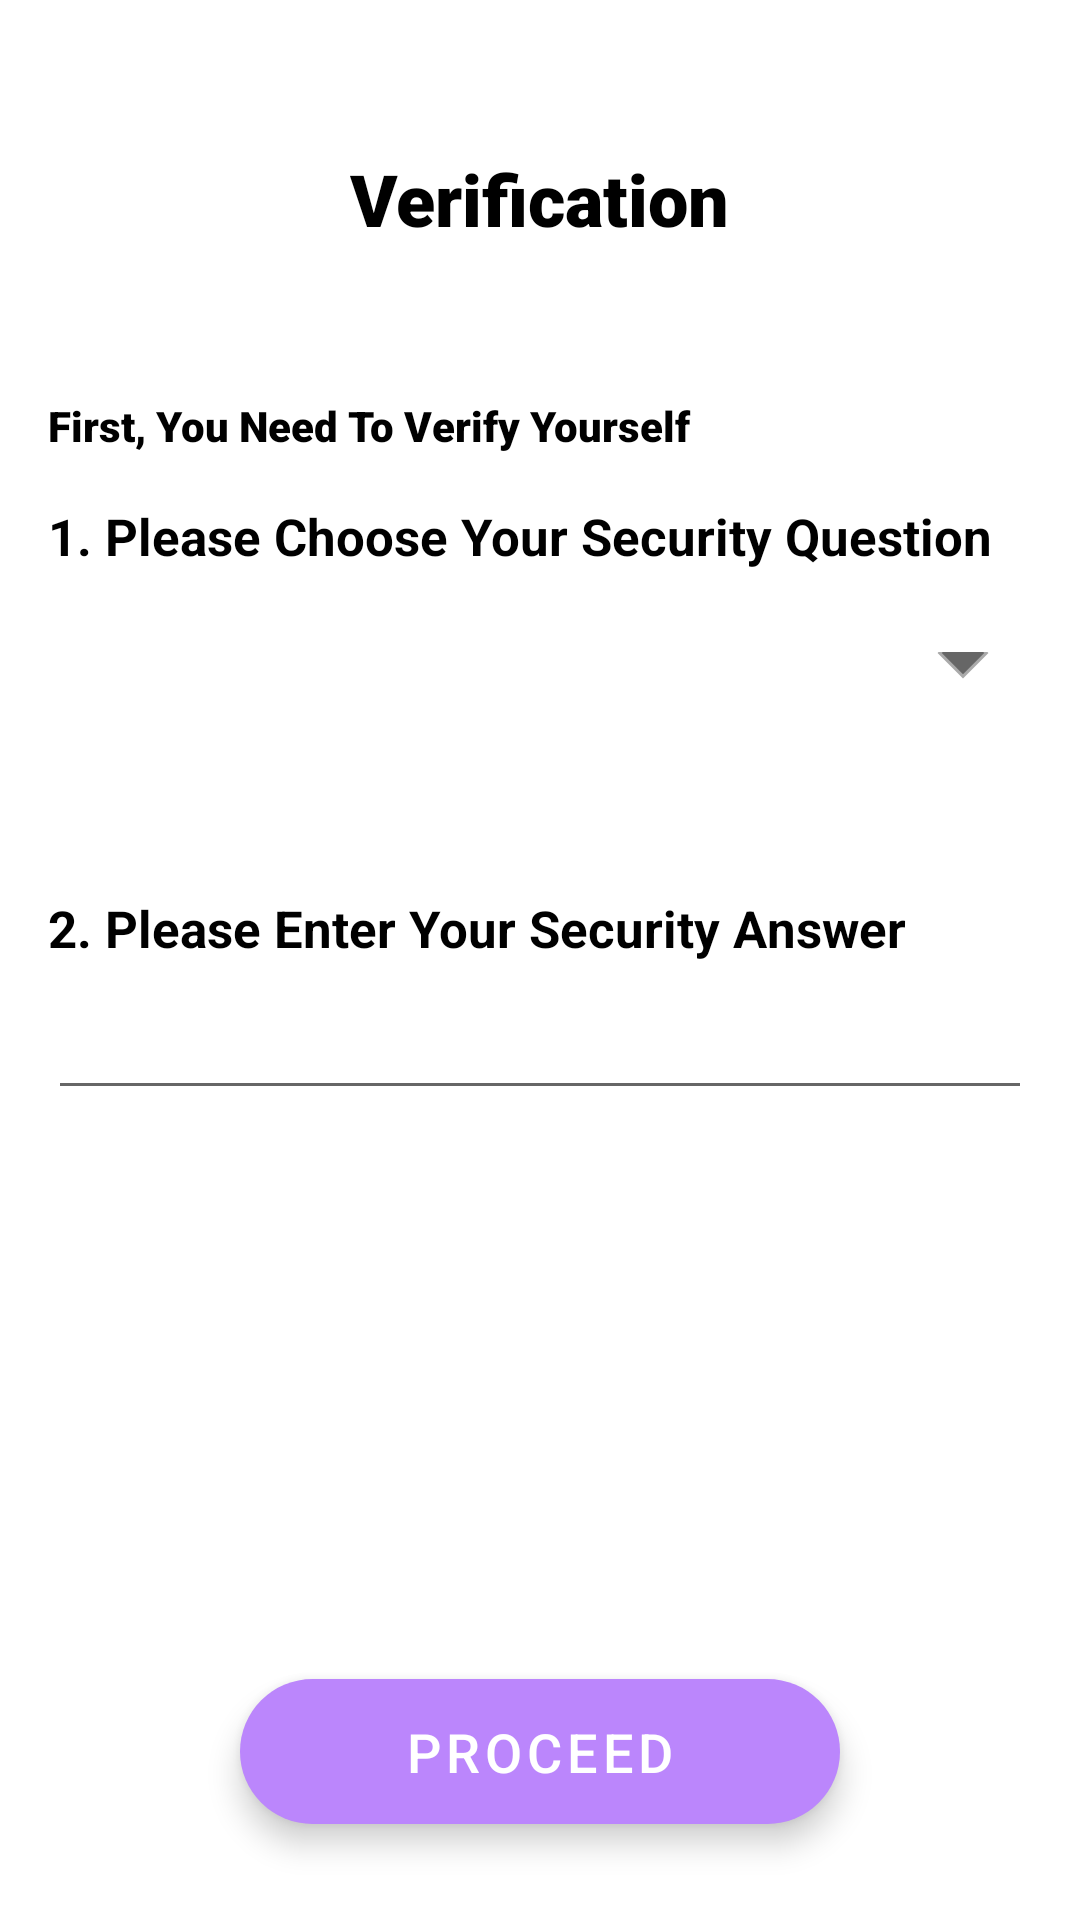

Produce the Android XML layout that renders to this screen, including the resource entries it uses.
<!-- AndroidManifest.xml: application theme Theme.StepUP -->
<!-- res/layout/activity_verification.xml -->
<?xml version="1.0" encoding="utf-8"?>
<androidx.constraintlayout.widget.ConstraintLayout xmlns:android="http://schemas.android.com/apk/res/android"
    xmlns:app="http://schemas.android.com/apk/res-auto"
    xmlns:tools="http://schemas.android.com/tools"
    android:layout_width="match_parent"
    android:layout_height="match_parent"
    android:layout_gravity="center"
    android:foregroundGravity="center"
    tools:context=".Activities.VerificationActivity">

    <TextView
        android:id="@+id/txtViewVerification"
        android:layout_width="wrap_content"
        android:layout_height="wrap_content"
        android:layout_marginTop="50dp"
        android:fontFamily="sans-serif-black"
        android:text="@string/verification"
        android:textColor="@color/black"
        android:textSize="24sp"
        app:layout_constraintEnd_toEndOf="parent"
        app:layout_constraintStart_toStartOf="parent"
        app:layout_constraintTop_toTopOf="parent" />

    <TextView
        android:id="@+id/txtViewVerificationGuide"
        android:layout_width="0dp"
        android:layout_height="wrap_content"
        android:layout_marginStart="16dp"
        android:layout_marginTop="50dp"
        android:layout_marginEnd="16dp"
        android:fontFamily="sans-serif-black"
        android:text="@string/verification_guide"
        android:textColor="@color/black"
        app:layout_constraintEnd_toEndOf="parent"
        app:layout_constraintHorizontal_bias="0.0"
        app:layout_constraintStart_toStartOf="parent"
        app:layout_constraintTop_toBottomOf="@+id/txtViewVerification" />

    <TextView
        android:id="@+id/txtViewChooseSecurityQuestion"
        android:layout_width="0dp"
        android:layout_height="wrap_content"
        android:layout_marginTop="16dp"
        android:text="@string/choose_security_question"
        android:textColor="@color/black"
        android:textSize="17sp"
        android:textStyle="bold"
        app:layout_constraintEnd_toEndOf="@+id/txtViewVerificationGuide"
        app:layout_constraintHorizontal_bias="0.0"
        app:layout_constraintStart_toStartOf="@+id/txtViewVerificationGuide"
        app:layout_constraintTop_toBottomOf="@+id/txtViewVerificationGuide" />

    <Spinner
        android:id="@+id/spinnerSecurityQuestion1"
        android:layout_width="0dp"
        android:layout_height="50dp"
        android:layout_marginTop="8dp"
        android:background="@drawable/spinner_background"
        android:clickable="true"
        android:dropDownWidth="match_parent"
        android:focusable="true"
        android:spinnerMode="dropdown"
        app:layout_constraintEnd_toEndOf="@+id/txtViewChooseSecurityQuestion"
        app:layout_constraintStart_toStartOf="@+id/txtViewChooseSecurityQuestion"
        app:layout_constraintTop_toBottomOf="@+id/txtViewChooseSecurityQuestion" />

    <TextView
        android:id="@+id/textViewInputSecurityAnswer"
        android:layout_width="0dp"
        android:layout_height="wrap_content"
        android:layout_marginTop="50dp"
        android:text="@string/input_security_answer"
        android:textColor="@color/black"
        android:textSize="17sp"
        android:textStyle="bold"
        app:layout_constraintEnd_toEndOf="@+id/spinnerSecurityQuestion1"
        app:layout_constraintStart_toStartOf="@+id/spinnerSecurityQuestion1"
        app:layout_constraintTop_toBottomOf="@+id/spinnerSecurityQuestion1" />

    <EditText
        android:id="@+id/editTextSecurityAnswer1"
        android:layout_width="0dp"
        android:layout_height="wrap_content"
        android:layout_marginTop="8dp"
        android:ems="10"
        android:inputType="textPersonName"
        app:layout_constraintEnd_toEndOf="@+id/textViewInputSecurityAnswer"
        app:layout_constraintHorizontal_bias="0.0"
        app:layout_constraintStart_toStartOf="@+id/textViewInputSecurityAnswer"
        app:layout_constraintTop_toBottomOf="@+id/textViewInputSecurityAnswer" />

    <com.google.android.material.floatingactionbutton.ExtendedFloatingActionButton
        android:id="@+id/fabProceed"
        android:layout_width="200dp"
        android:layout_height="0dp"
        android:layout_marginBottom="32dp"
        android:paddingStart="0dp"
        android:paddingEnd="0dp"
        android:text="@string/proceed"
        android:textAlignment="center"
        android:textColor="@color/white"
        android:textSize="18sp"
        app:backgroundTint="@color/purple_200"
        app:layout_constraintBottom_toBottomOf="parent"
        app:layout_constraintEnd_toEndOf="parent"
        app:layout_constraintStart_toStartOf="parent" />

</androidx.constraintlayout.widget.ConstraintLayout>
<!-- resources referenced by this layout -->
<resources>
  <color name="black">#FF000000</color>
  <color name="purple_200">#FFBB86FC</color>
  <color name="white">#FFFFFFFF</color>
  <!-- drawable spinner_background (drawable) -->
  <?xml version="1.0" encoding="utf-8"?>
  <layer-list xmlns:android="http://schemas.android.com/apk/res/android">
      <item>
          <color android:color="@color/white" />
      </item>
      <item android:gravity="center_vertical|right" android:right="8dp">
          <layer-list>
              <item android:width="12dp" android:height="12dp" android:gravity="center" android:bottom="10dp">
                  <rotate
                      android:fromDegrees="45"
                      android:toDegrees="45">
                      <shape android:shape="rectangle">
                          <solid android:color="#666666" />
                          <stroke android:color="#aaaaaa" android:width="1dp"/>
                      </shape>
                  </rotate>
              </item>
              <item android:width="30dp" android:height="10dp" android:bottom="21dp" android:gravity="center">
                  <shape android:shape="rectangle">
                      <solid android:color="@color/white"/>
                  </shape>
              </item>
          </layer-list>
      </item>
  </layer-list>
  <string name="choose_security_question">1. Please Choose Your Security Question</string>
  <string name="input_security_answer">2. Please Enter Your Security Answer</string>
  <string name="proceed">Proceed</string>
  <string name="verification">Verification</string>
  <string name="verification_guide">First, You Need To Verify Yourself</string>
  <style name="Theme.StepUP" parent="Theme.MaterialComponents.Light.NoActionBar">
          
          <item name="colorPrimary">@color/black</item>
          <item name="colorPrimaryVariant">@color/transparent</item>
          <item name="colorOnPrimary">@color/white</item>
          
          <item name="colorSecondary">@color/teal_200</item>
          <item name="colorSecondaryVariant">@color/teal_700</item>
          <item name="colorOnSecondary">@color/black</item>
          
          <item name="android:statusBarColor" tools:targetApi="l">?attr/colorPrimaryVariant</item>
          
      </style>
  <color name="transparent">#00FFFFFF</color>
  <color name="teal_200">#FF03DAC5</color>
  <color name="teal_700">#FF018786</color>
</resources>
